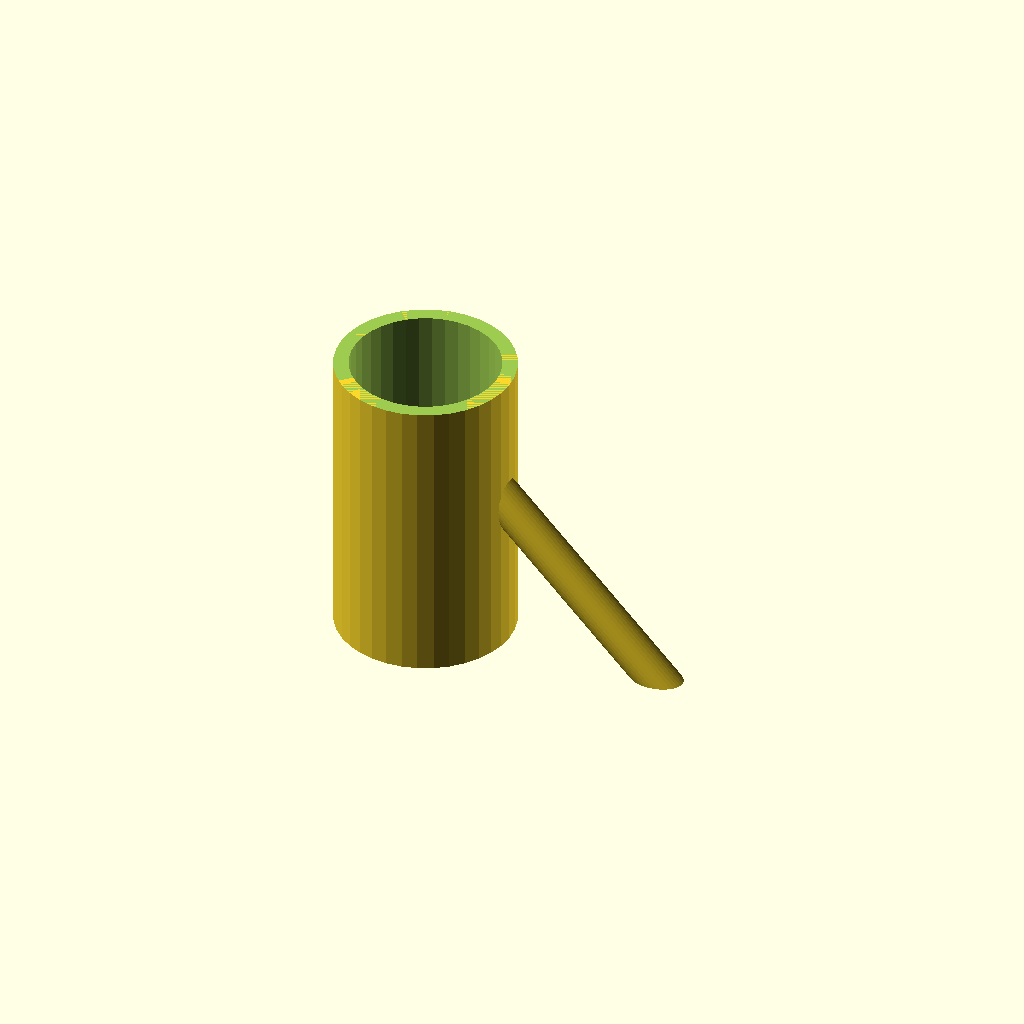
Cell 1 — every parameter at its default value.
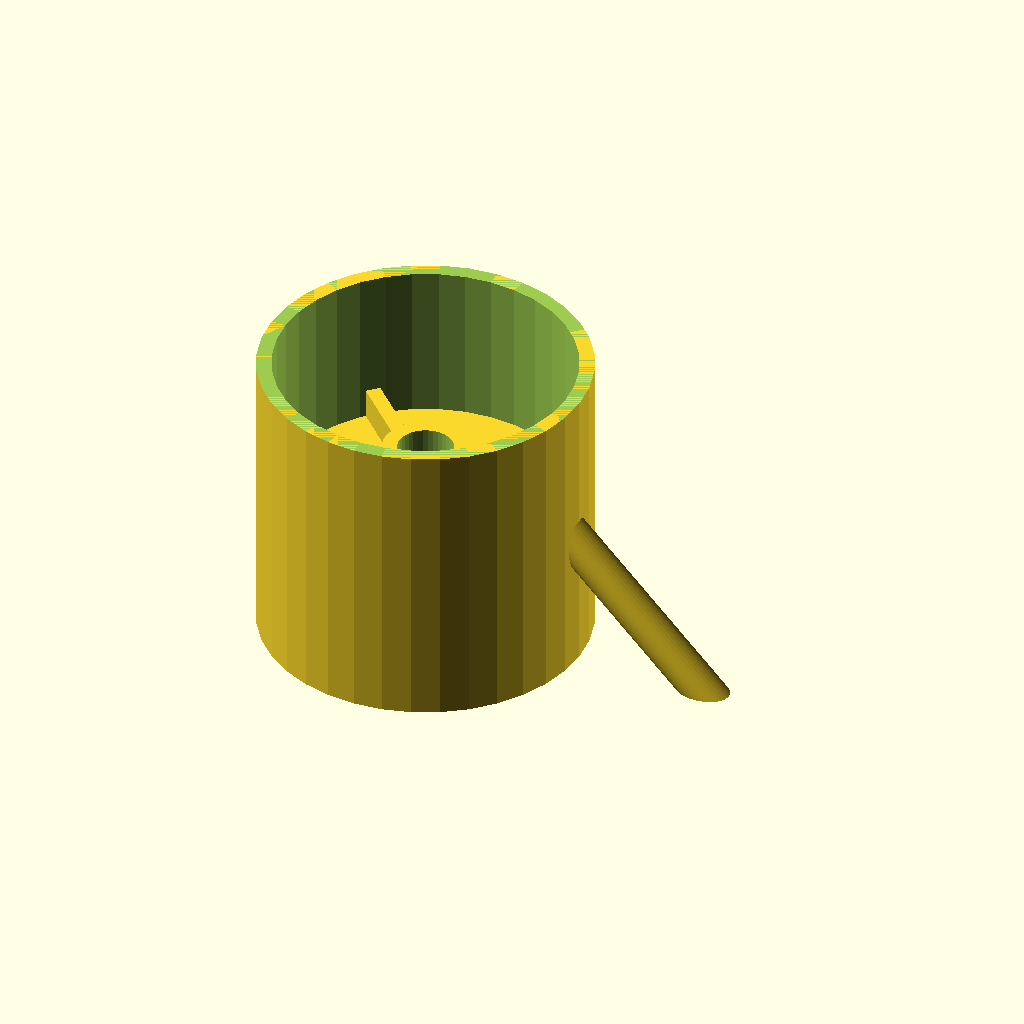
Cell 2: the same model with Tube_radius = 20.
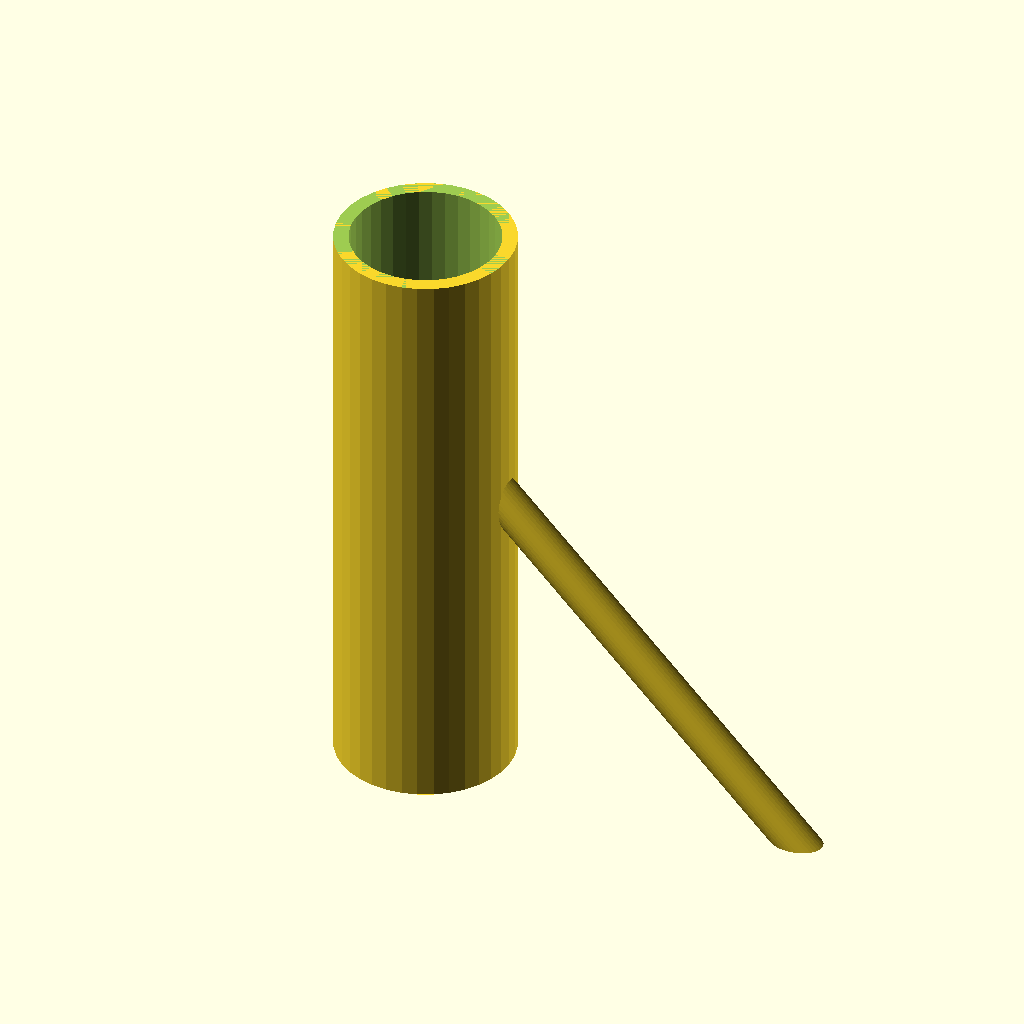
Cell 3: Joint_length = 80 (everything else at default).
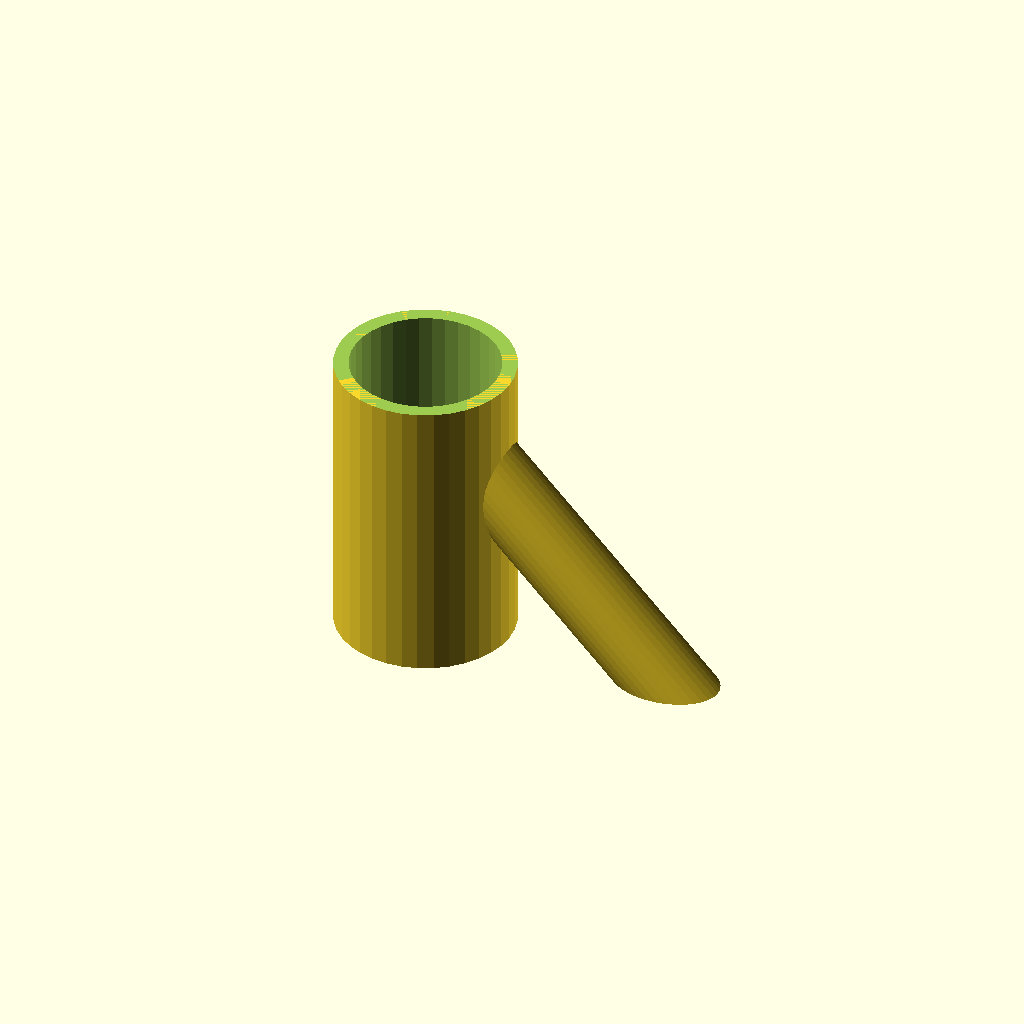
Cell 4 — Hose_inner_radius set to 5.3, the other parameters unchanged.
All cells are drawn from one camera (rotation 55°, 0°, 25°, orthographic, colour scheme Cornfield), so only the parameter changes between them.
The OpenSCAD source (inputs/thingiverse/files/thing-2989703/files/Water-catcher.scad):
Tube_radius=10;
Tube_inner_radius=8;
Joint_length=40;
Hose_inner_radius=2.65;

$fn=36;

difference()
    {
    union()
        {
        difference()
            {
                union()
                    {
        //Corpo
                    cylinder(r=Tube_radius+2,h=Joint_length,center=true);
        //Tubo uscita acqua
                    translate([Tube_radius/1.5,0,-Hose_inner_radius/2+5+Hose_inner_radius])
                    rotate([0,135,0])
                    cylinder(r=Hose_inner_radius,h=Joint_length*2);
                    }

        //Foro centrale corpo
                cylinder(r=Tube_radius,h=Joint_length*2,center=true);


            }
//Paratia centrale conica
        translate([0,0,-Hose_inner_radius/2])
        rotate([0,180,0])
        cylinder(r2=Tube_inner_radius/1.5,r1=Tube_radius,h=10);
//Rialzo centrale raccolta acqua
        translate([0,0,-Joint_length/3])
        rotate([0,0,0])
        cylinder(r=Tube_inner_radius/1.4,h=Joint_length,center=true);

//Rialzini per non bloccare foro uscita acqua        
    difference()
        {
         union()
            {
            rotate([0,0,45])
            cube([Tube_radius*2,2,Hose_inner_radius*2],center=true);
             rotate([0,0,-45])
            cube([Tube_radius*2,2,Hose_inner_radius*2],center=true);
            }
        cylinder(r=Tube_inner_radius,h=Joint_length,center=true);
        }

        }


        //Foro tubo uscita acqua
                translate([Tube_radius/1.5,0,-Hose_inner_radius/2+5+Hose_inner_radius])
                rotate([0,135,0])
                cylinder(r=Hose_inner_radius-1.5,h=Joint_length*2+5);

        translate([0,0,0])
        rotate([0,0,0])
        cylinder(r=Tube_inner_radius/1.4-2,h=Joint_length*2,center=true);

        //Rimozione eccessi sopra e sotto
                translate([0,0,50+Joint_length/2])
                cube([Tube_radius*25,Tube_radius*25,100],center=true);
                translate([0,0,-50-Joint_length/2])
                cube([Tube_radius*25,Tube_radius*25,100],center=true);
    }
Customizer parameters (derived from the source; name, type, default, range or options):
Tube_radius: number, default 10
Tube_inner_radius: number, default 8
Joint_length: number, default 40
Hose_inner_radius: number, default 2.65
